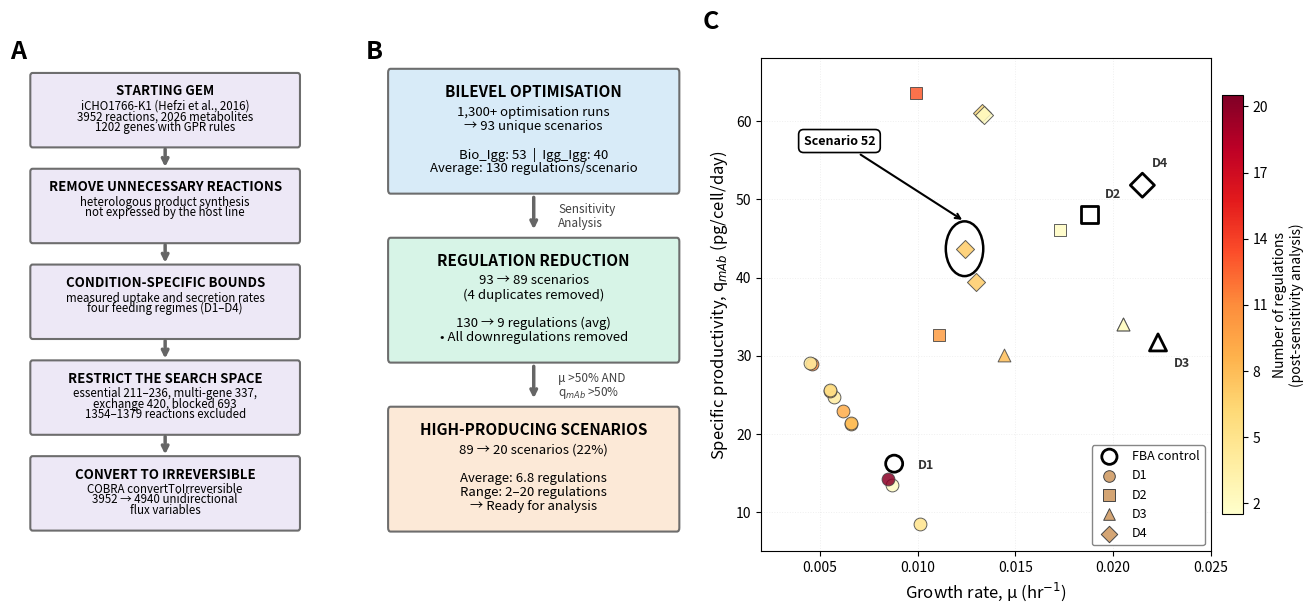
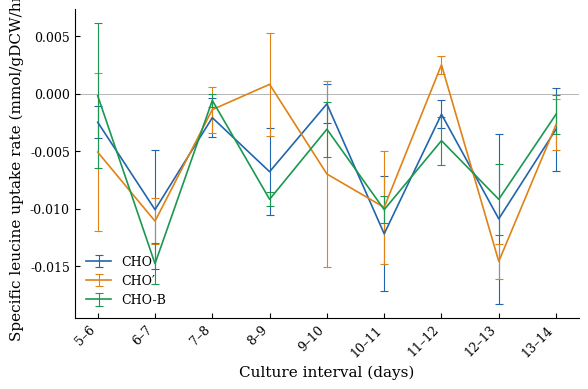
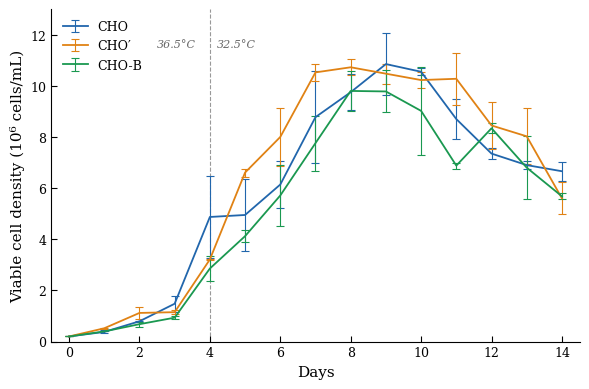
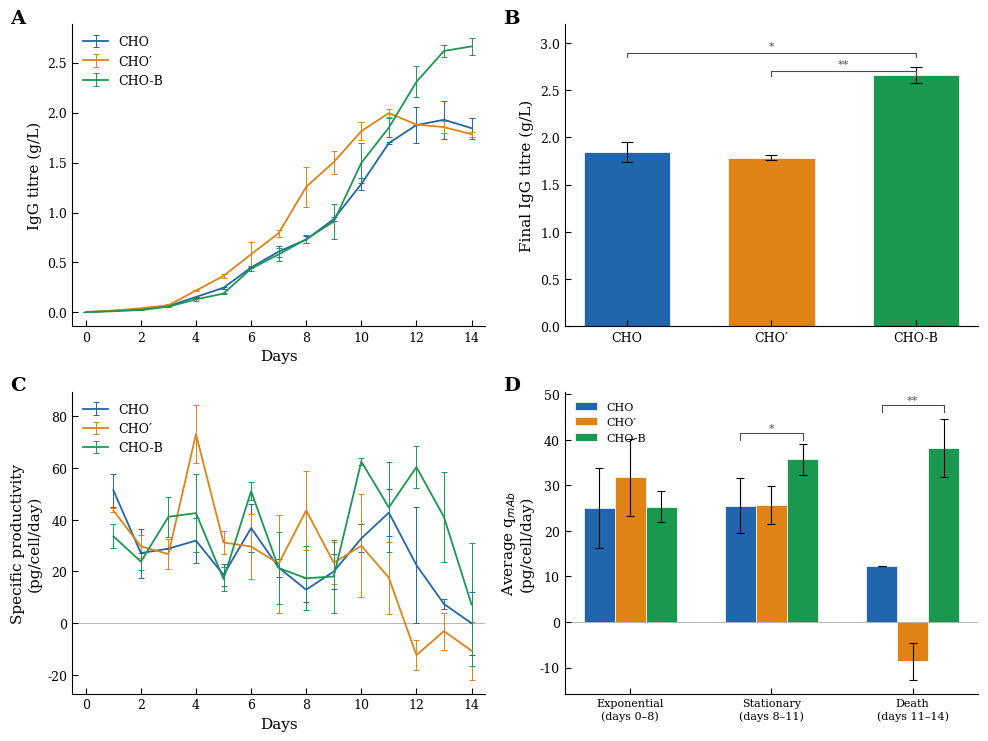

Recreate these plots in Python, in order. (Note: this script raises an exception after producing the figures.)
from pathlib import Path
import matplotlib.pyplot as plt

OUT = Path.cwd()          # write beside this notebook

def save(fig, name):
    fig.savefig(OUT / f'{name}.pdf', bbox_inches='tight')
    fig.savefig(OUT / f'{name}.png', dpi=600, bbox_inches='tight')
    print('wrote', name)


import matplotlib.pyplot as plt
import matplotlib.cm as cm
import matplotlib.colors as mcolors
import numpy as np
from matplotlib.patches import FancyBboxPatch

# === DATA ===
scenarios = [
    # D1 scenarios
    (1, 'D1', 'Bio_Igg', 0.0066, 21.2311, 8),
    (3, 'D1', 'Bio_Igg', 0.0057, 24.7229, 4),
    (9, 'D1', 'Igg_Igg', 0.0046, 28.9245, 11),
    (12, 'D1', 'Igg_Igg', 0.0101, 8.4772, 5),
    (27, 'D1', 'Igg_Igg', 0.0055, 25.4711, 9),
    (47, 'D1', 'Igg_Igg', 0.0087, 13.4181, 2),
    (80, 'D1', 'Bio_Igg', 0.0045, 29.0373, 4),
    (81, 'D1', 'Bio_Igg', 0.0062, 22.9280, 9),
    (84, 'D1', 'Bio_Igg', 0.0066, 21.4020, 8),
    (86, 'D1', 'Bio_Igg', 0.0055, 25.6321, 5),
    (88, 'D1', 'Bio_Igg', 0.0085, 14.3019, 20),
    # D2 scenarios
    (30, 'D2', 'Igg_Igg', 0.0099, 63.6437, 13),
    (31, 'D2', 'Igg_Igg', 0.0173, 46.0704, 2),
    (74, 'D2', 'Igg_Igg', 0.0111, 32.7011, 10),
    # D3 scenarios
    (32, 'D3', 'Bio_Igg', 0.0205, 34.0823, 2),
    (33, 'D3', 'Bio_Igg', 0.0205, 34.0823, 2),
    (47, 'D3', 'Igg_Igg', 0.0144, 30.115, 8),
    # D4 scenarios
    (14, 'D4', 'Bio_Igg', 0.0133, 61.0383, 6),
    (49, 'D4', 'Bio_Igg', 0.0130, 39.3633, 7),
    (52, 'D4', 'Bio_Igg', 0.0124, 43.6783, 7),
    (58, 'D4', 'Bio_Igg', 0.0134, 60.7551, 2),
]

controls = {
    'D1': (0.0088, 16.2),
    'D2': (0.0188, 48.0),
    'D3': (0.0223, 31.7),
    'D4': (0.0215, 51.8),
}

ds_markers = {'D1': 'o', 'D2': 's', 'D3': '^', 'D4': 'D'}

# Colour map
all_regs = [s[5] for s in scenarios]
cmap = cm.YlOrRd
norm = mcolors.Normalize(vmin=min(all_regs) - 0.5, vmax=max(all_regs) + 0.5)

# === FIGURE ===
fig = plt.figure(figsize=(16.5, 6.4))
gs = fig.add_gridspec(1, 3, width_ratios=[0.25, 0.27, 0.48], wspace=0.20)

# --- PANEL A: PREPROCESSING ---
ax_prep = fig.add_subplot(gs[0])
ax_prep.set_xlim(0, 10)
ax_prep.set_ylim(-0.5, 13.8)
ax_prep.axis('off')

# --- PANEL B: SCENARIO REDUCTION ---
ax_flow = fig.add_subplot(gs[1])
ax_flow.set_xlim(0, 10)
ax_flow.set_ylim(-0.5, 10)
ax_flow.axis('off')

def add_box(ax, x, y, width, height, title, lines, color,
            fs_title=11, fs_line=9.5, step=0.3):
    box = FancyBboxPatch((x, y), width, height,
                          boxstyle="round,pad=0.08",
                          facecolor=color,
                          edgecolor='#666666',
                          linewidth=1.5,
                          alpha=0.95)
    ax.add_patch(box)
    ax.text(x + width/2, y + height - 0.25, title,
            ha='center', va='top', fontsize=fs_title, fontweight='bold')
    y_text = y + height - 0.7
    for line in lines:
        ax.text(x + width/2, y_text, line,
                ha='center', va='top', fontsize=fs_line)
        y_text -= step

def add_arrow(ax, x1, y1, x2, y2, label=''):
    ax.annotate('', xy=(x2, y2), xytext=(x1, y1),
                arrowprops=dict(arrowstyle='->', lw=2.5, color='#666666'))
    if label:
        label_lines = label.split('\n')
        y_offset = (y1 + y2)/2
        for i, line in enumerate(label_lines):
            ax.text(5.8, y_offset - i*0.28, line,
                    fontsize=8.5, ha='left', style='italic', color='#424242')

prep_steps = [
    ('STARTING GEM',
     ['iCHO1766-K1 (Hefzi et al., 2016)',
      '3952 reactions, 2026 metabolites',
      '1202 genes with GPR rules']),
    ('REMOVE UNNECESSARY REACTIONS',
     ['heterologous product synthesis',
      'not expressed by the host line']),
    ('CONDITION-SPECIFIC BOUNDS',
     ['measured uptake and secretion rates',
      'four feeding regimes (D1–D4)']),
    ('RESTRICT THE SEARCH SPACE',
     ['essential 211–236, multi-gene 337,',
      'exchange 420, blocked 693',
      '1354–1379 reactions excluded']),
    ('CONVERT TO IRREVERSIBLE',
     ['COBRA convertToIrreversible',
      '3952 → 4940 unidirectional',
      'flux variables']),
]

_pb_h = 2.0
_pb_gap = 0.78
_pb_top = 13.3
for _i, (_t, _ls) in enumerate(prep_steps):
    _y = _pb_top - _i * (_pb_h + _pb_gap) - _pb_h
    add_box(ax_prep, 0.3, _y, 9.4, _pb_h, _t, _ls, '#EDE7F6',
            fs_title=9.5, fs_line=8.3)
    if _i < len(prep_steps) - 1:
        add_arrow(ax_prep, 5, _y - 0.05, 5, _y - _pb_gap + 0.05)

ax_prep.text(-0.5, 13.8, 'A', fontsize=18, fontweight='bold')

add_box(ax_flow, 0.3, 7.2, 9.4, 2.5,
        'BILEVEL OPTIMISATION',
        ['1,300+ optimisation runs',
         '\u2192 93 unique scenarios',
         '',
         'Bio_Igg: 53  |  Igg_Igg: 40',
         'Average: 130 regulations/scenario'],
        '#D6EAF8')

add_arrow(ax_flow, 5, 7.1, 5, 6.3, 'Sensitivity\nAnalysis')

add_box(ax_flow, 0.3, 3.6, 9.4, 2.5,
        'REGULATION REDUCTION',
        ['93 \u2192 89 scenarios',
         '(4 duplicates removed)',
         '',
         '130 \u2192 9 regulations (avg)',
         '\u2022 All downregulations removed'],
        '#D5F4E6')

add_arrow(ax_flow, 5, 3.5, 5, 2.7, '\u03bc >50% AND\nq$_{mAb}$ >50%')

add_box(ax_flow, 0.3, 0.0, 9.4, 2.5,
        'HIGH-PRODUCING SCENARIOS',
        ['89 \u2192 20 scenarios (22%)',
         '',
         'Average: 6.8 regulations',
         'Range: 2\u201320 regulations',
         '\u2192 Ready for analysis'],
        '#FCE8D5')

ax_flow.text(-0.5, 10, 'B', fontsize=18, fontweight='bold')

# --- PANEL C: SCENARIO LANDSCAPE ---
ax = fig.add_subplot(gs[2])

# Plot control points (hollow)
for ds, (mu, qmab) in controls.items():
    ax.scatter(mu, qmab, marker=ds_markers[ds], s=150,
              facecolors='none', edgecolors='black', linewidths=2.0, zorder=4)

# Label controls
ctrl_offsets = {
    'D1': (0.0012, -1.0),
    'D2': (0.0008, 1.8),
    'D3': (0.0008, -3.5),
    'D4': (0.0005, 2.0),
}
for ds, (mu, qmab) in controls.items():
    dx, dy = ctrl_offsets[ds]
    ax.text(mu + dx, qmab + dy, ds, fontsize=9, fontstyle='italic',
            fontweight='bold', color='#333333', ha='left', va='bottom')

# Plot all scenarios including 52 with normal markers
s52 = [s for s in scenarios if s[0] == 52][0]
for scen, ds, algo, mu, qmab, nregs in scenarios:
    colour = cmap(norm(nregs))
    ax.scatter(mu, qmab, marker=ds_markers[ds], s=85,
              c=[colour], edgecolors='#444444', linewidths=0.7,
              zorder=3, alpha=0.85)

# Circle highlight around Scenario 52
from matplotlib.patches import Ellipse
# Use ellipse to account for different axis scales
x_range = 0.025 - 0.002
y_range = 68 - 5
aspect = (x_range / y_range)  # ratio of axis ranges
circle_r_y = 3.5  # radius in y-data units
circle_r_x = circle_r_y * aspect * (6/8)  # adjust for figure aspect ratio
ellipse = Ellipse((s52[3], s52[4]), width=2*circle_r_x, height=2*circle_r_y,
                  fill=False, edgecolor='black', linewidth=1.8, linestyle='-', zorder=5)
ax.add_patch(ellipse)
ax.annotate('Scenario 52',
           xy=(s52[3], s52[4] + circle_r_y),
           xytext=(0.006, 57),
           bbox=dict(boxstyle='round,pad=0.4', facecolor='white',
                    edgecolor='black', linewidth=1.2),
           arrowprops=dict(arrowstyle='->', lw=1.5, color='black'),
           fontsize=9, fontweight='bold', ha='center', zorder=6)

# Legend
ax.scatter([], [], marker='o', s=120, facecolors='none', edgecolors='black',
          linewidths=2, label='FBA control')
for ds, marker in ds_markers.items():
    ax.scatter([], [], marker=marker, s=70, c='#D4A574', edgecolors='#444444',
              linewidths=0.7, label=ds)

ax.legend(loc='lower right', frameon=True, fancybox=True,
         fontsize=9, framealpha=0.95, edgecolor='gray')

# Colourbar
sm = cm.ScalarMappable(cmap=cmap, norm=norm)
sm.set_array([])
cbar = plt.colorbar(sm, ax=ax, pad=0.02, shrink=0.85)
cbar.set_label('Number of regulations\n(post-sensitivity analysis)', fontsize=10)
cbar.set_ticks([2, 5, 8, 11, 14, 17, 20])

ax.set_xlabel('Growth rate, \u03bc (hr$^{-1}$)', fontsize=12)
ax.set_ylabel('Specific productivity, q$_{mAb}$ (pg/cell/day)', fontsize=12)

ax.grid(True, alpha=0.2, linestyle=':', linewidth=0.7)
ax.set_xlim(0.002, 0.025)
ax.set_ylim(5, 68)

ax.text(-0.13, 1.06, 'C', transform=ax.transAxes,
       fontsize=18, fontweight='bold')

plt.tight_layout()
save(plt.gcf(), 'Fig1_Model preparation, scenario selection and the resulting design space')
print("Done")


import numpy as np
import matplotlib.pyplot as plt
import matplotlib as mpl

# ── Publication style ────────────────────────────────────────────────
mpl.rcParams.update({
    'font.family': 'serif',
    'font.serif': ['Times New Roman', 'DejaVu Serif'],
    'font.size': 10,
    'axes.labelsize': 11,
    'xtick.labelsize': 9,
    'ytick.labelsize': 9,
    'legend.fontsize': 9,
    'figure.dpi': 300,
    'savefig.dpi': 300,
    'axes.linewidth': 0.8,
    'xtick.major.width': 0.8,
    'ytick.major.width': 0.8,
    'xtick.direction': 'in',
    'ytick.direction': 'in',
    'axes.spines.top': False,
    'axes.spines.right': False,
    'legend.frameon': False,
})

# ── Data ─────────────────────────────────────────────────────────────
intervals = ["5–6", "6–7", "7–8", "8–9", "9–10", "10–11",
             "11–12", "12–13", "13–14"]

# CHO' (process control) — df1
flux_CHOp = np.array([-0.0051, -0.0111, -0.0014, 0.0008, -0.0070,
                      -0.0099, 0.0025, -0.0146, -0.0027])
err_CHOp  = np.array([0.0069, 0.0020, 0.0020, 0.0045, 0.0081,
                      0.0049, 0.0008, 0.0015, 0.0022])

# CHO-B (engineered) — df2
flux_CHOB = np.array([-0.0002, -0.0148, -0.0006, -0.0092, -0.0031,
                      -0.0101, -0.0041, -0.0092, -0.0018])
err_CHOB  = np.array([0.0063, 0.0018, 0.0006, 0.0006, 0.0024,
                      0.0012, 0.0021, 0.0031, 0.0017])

# CHO (parental) — df3
flux_CHO = np.array([-0.0025, -0.0101, -0.0021, -0.0068, -0.0009,
                     -0.0122, -0.0018, -0.0109, -0.0031])
err_CHO  = np.array([0.0014, 0.0052, 0.0017, 0.0038, 0.0017,
                     0.0050, 0.0012, 0.0074, 0.0036])

x = np.arange(len(intervals))

# ── Colours ──────────────────────────────────────────────────────────
c_CHO  = '#2166AC'   # blue
c_CHOp = '#E08214'   # orange
c_CHOB = '#1A9850'   # green

# ── Plot ─────────────────────────────────────────────────────────────
fig, ax = plt.subplots(figsize=(6, 4))

# Lines with error bars (no markers on mean line, caps on error bars)
ax.errorbar(x, flux_CHO, yerr=err_CHO, color=c_CHO, linewidth=1.2,
            capsize=3, capthick=0.8, elinewidth=0.8, label='CHO')

ax.errorbar(x, flux_CHOp, yerr=err_CHOp, color=c_CHOp, linewidth=1.2,
            capsize=3, capthick=0.8, elinewidth=0.8, label="CHO\u2032")

ax.errorbar(x, flux_CHOB, yerr=err_CHOB, color=c_CHOB, linewidth=1.2,
            capsize=3, capthick=0.8, elinewidth=0.8, label='CHO-B')

# Zero line
ax.axhline(0, color='0.6', linewidth=0.5, linestyle='-', zorder=1)

# Axes
ax.set_xticks(x)
ax.set_xticklabels(intervals, rotation=45, ha='right')
ax.set_xlabel('Culture interval (days)')
ax.set_ylabel('Specific leucine uptake rate (mmol/gDCW/hr)')

ax.legend(loc='lower left')
plt.tight_layout()

# superseded working figure, no longer written
plt.show()


"""
Publication-quality figures for CHO BCAT1 knockdown paper.
Generates:
  - Figure 5: Growth profiles (VCD over 14 days)
  - Figure 6: Antibody production (titre + specific productivity)

All figures use consistent styling and colour scheme:
  CHO  = blue (#2166AC)
  CHO' = orange (#E08214)
  CHO-B = green (#1A9850)
"""

import numpy as np
import matplotlib.pyplot as plt
import matplotlib as mpl
from matplotlib.patches import FancyBboxPatch

# ══════════════════════════════════════════════════════════════════════
# GLOBAL STYLE
# ══════════════════════════════════════════════════════════════════════
mpl.rcParams.update({
    'font.family': 'serif',
    'font.serif': ['Times New Roman', 'DejaVu Serif'],
    'font.size': 10,
    'axes.labelsize': 11,
    'axes.titlesize': 11,
    'xtick.labelsize': 9,
    'ytick.labelsize': 9,
    'legend.fontsize': 9,
    'figure.dpi': 300,
    'savefig.dpi': 300,
    'axes.linewidth': 0.8,
    'xtick.major.width': 0.8,
    'ytick.major.width': 0.8,
    'xtick.major.size': 4,
    'ytick.major.size': 4,
    'xtick.direction': 'in',
    'ytick.direction': 'in',
    'axes.spines.top': False,
    'axes.spines.right': False,
    'legend.frameon': False,
})

c_CHO  = '#2166AC'
c_CHOp = '#E08214'
c_CHOB = '#1A9850'

# ══════════════════════════════════════════════════════════════════════
# DATA (from Excel file s.xlsx)
# ══════════════════════════════════════════════════════════════════════
days = np.arange(0, 15)

# --- VCD (1E6 cells/mL) ---
vcd_CHOp = np.array([0.2, 0.52, 1.12, 1.15, 3.21, 6.608, 8.0,
                     10.525, 10.725, 10.475, 10.225, 10.275, 8.45,
                     8.025, 5.6])
vcd_CHOp_err = np.array([0, 0.0226, 0.2263, 0.0707, 0.0141, 0.1584,
                         1.1314, 0.3182, 0.3182, 0.3889, 0.3182,
                         1.0253, 0.9192, 1.0960, 0.6223])

vcd_CHO = np.array([0.2, 0.378, 0.793, 1.48, 4.872, 4.95, 6.14,
                    8.775, 9.75, 10.85, 10.55, 8.7, 7.35, 6.9, 6.66])
vcd_CHO_err = np.array([0, 0.0594, 0.0240, 0.3111, 1.5952, 1.4001,
                        0.9334, 1.8031, 0.7071, 1.2021, 0.1414,
                        0.7778, 0.2121, 0.1414, 0.3677])

vcd_CHOB = np.array([0.2, 0.396, 0.68, 0.935, 2.856, 4.122, 5.712,
                     7.76, 9.8, 9.78, 9.02, 6.88, 8.34, 6.8, 5.68])
vcd_CHOB_err = np.array([0, 0, 0.0905, 0.0495, 0.4752, 0.2461,
                         1.1993, 1.0748, 0.7920, 0.8202, 1.7253,
                         0.1131, 0.1980, 1.2445, 0.1131])

# --- Titre (g/L) ---
titre_CHOp = np.array([0.00447, 0.01906, 0.04229, 0.07261, 0.21925,
                       0.36605, 0.58195, 0.79365, 1.257, 1.5045,
                       1.8145, 1.9945, 1.8795, 1.8545, 1.783])
titre_CHOp_err = np.array([4.95e-5, 5.73e-4, 5.04e-3, 0.01563, 3.18e-3,
                           0.02270, 0.12735, 0.03599, 0.19940, 0.11526,
                           0.08980, 0.04172, 7.07e-4, 0.05728, 0.02687])

titre_CHO = np.array([0.00302, 0.01739, 0.03257, 0.0643, 0.1552,
                      0.24705, 0.45015, 0.60885, 0.72875, 0.93445,
                      1.285, 1.695, 1.875, 1.928, 1.844])
titre_CHO_err = np.array([7.33e-4, 2.26e-4, 3.75e-3, 5.94e-4, 2.12e-3,
                          0.01082, 4.17e-3, 0.05819, 0.03288, 0.01761,
                          0.05798, 8.49e-3, 0.17678, 0.18809, 0.10465])

titre_CHOB = np.array([0.00249, 0.01215, 0.02465, 0.05757, 0.13075,
                       0.1896, 0.4383, 0.58095, 0.7329, 0.90975,
                       1.4966, 1.85, 2.30745, 2.617, 2.662])
titre_CHOB_err = np.array([1.47e-3, 1.20e-4, 9.40e-4, 6.32e-3, 0.01379,
                           8.77e-3, 0.02630, 0.06314, 0.04045, 0.17854,
                           0.19714, 0.09334, 0.15635, 0.05798, 0.08485])

# --- Specific productivity (pg/cell/day) ---
qmab_CHOp = np.array([np.nan, 43.57, 29.71, 26.72, 73.07, 31.19,
                      29.65, 23.00, 43.61, 23.35, 29.95, 17.56,
                      -12.32, -3.04, -10.61])
qmab_CHOp_err = np.array([np.nan, 0.76, 4.38, 5.87, 11.06, 4.51,
                          12.59, 18.99, 15.37, 8.02, 19.91, 14.01,
                          5.86, 7.10, 11.25])

qmab_CHO = np.array([np.nan, 51.40, 27.10, 28.82, 31.93, 18.70,
                     36.77, 21.51, 12.96, 19.99, 32.76, 42.73,
                     22.48, 7.44, 0])
qmab_CHO_err = np.array([np.nan, 6.31, 9.47, 0.20, 8.77, 4.13,
                         9.35, 3.50, 4.57, 6.77, 5.39, 9.09,
                         22.45, 1.77, 12.10])

qmab_CHOB = np.array([np.nan, 33.63, 23.80, 41.12, 42.54, 17.06,
                      51.03, 21.34, 17.38, 18.06, 62.46, 44.72,
                      60.30, 41.03, 7.23])
qmab_CHOB_err = np.array([np.nan, 4.71, 3.30, 7.63, 15.04, 4.69,
                          3.54, 14.04, 12.31, 14.15, 1.29, 17.38,
                          8.05, 17.29, 23.86])

# --- Phase-specific qmAb (calculated averages) ---
# Exponential: days 0-8, Stationary: days 8-11, Death: days 11-14
# Values from paper text
phase_labels = ['Exponential\n(days 0–8)', 'Stationary\n(days 8–11)', 'Death\n(days 11–14)']
phase_qmab_CHO  = np.array([25.0, 25.5, 12.3])
phase_qmab_CHOp = np.array([31.7, 25.7, np.nan])  # CHO' death phase not reported — calculate
phase_qmab_CHOB = np.array([25.3, 35.7, 38.2])

phase_err_CHO  = np.array([8.8, 6.0, 0.0])
phase_err_CHOp = np.array([8.5, 4.1, np.nan])
phase_err_CHOB = np.array([3.4, 3.4, 6.3])

# Calculate CHO' death phase from raw data: days 12-14 qmab
# qmab_CHOp days 12,13,14 = -12.32, -3.04, -10.61 → mean ≈ -8.66
phase_qmab_CHOp[2] = np.mean([-12.32, -3.04, -10.61])  # ≈ -8.66
phase_err_CHOp[2] = np.std([-12.32, -3.04, -10.61])


# ══════════════════════════════════════════════════════════════════════
# FIGURE 5: GROWTH PROFILES
# ══════════════════════════════════════════════════════════════════════
fig5, ax5 = plt.subplots(figsize=(6, 4))

ax5.errorbar(days, vcd_CHO, yerr=vcd_CHO_err, color=c_CHO,
             linewidth=1.3, capsize=3, capthick=0.8, elinewidth=0.8,
             label='CHO')
ax5.errorbar(days, vcd_CHOp, yerr=vcd_CHOp_err, color=c_CHOp,
             linewidth=1.3, capsize=3, capthick=0.8, elinewidth=0.8,
             label="CHO\u2032")
ax5.errorbar(days, vcd_CHOB, yerr=vcd_CHOB_err, color=c_CHOB,
             linewidth=1.3, capsize=3, capthick=0.8, elinewidth=0.8,
             label='CHO-B')

# Temperature shift line
ax5.axvline(x=4, color='0.6', linewidth=0.8, linestyle='--', zorder=1)
ax5.annotate('32.5°C', xy=(4.2, 11.5), fontsize=8, color='0.4',
             fontstyle='italic')
ax5.annotate('36.5°C', xy=(2.5, 11.5), fontsize=8, color='0.4',
             fontstyle='italic')

ax5.set_xlabel('Days')
ax5.set_ylabel('Viable cell density (10⁶ cells/mL)')
ax5.set_xticks(np.arange(0, 15, 2))
ax5.set_xlim(-0.5, 14.5)
ax5.set_ylim(0, 13)
ax5.legend(loc='upper left')

plt.tight_layout()
# superseded working figure, no longer written
plt.show()
plt.close(fig5)
print("Figure 5 saved.")


# ══════════════════════════════════════════════════════════════════════
# FIGURE 6: ANTIBODY PRODUCTION (4-panel)
# ══════════════════════════════════════════════════════════════════════
fig6 = plt.figure(figsize=(10, 7.5))

# Layout: 2x2 grid
ax_titre = fig6.add_subplot(2, 2, 1)     # Top left: titre over time
ax_final = fig6.add_subplot(2, 2, 2)     # Top right: final titre bar
ax_qmab  = fig6.add_subplot(2, 2, 3)     # Bottom left: daily qmab
ax_phase = fig6.add_subplot(2, 2, 4)     # Bottom right: phase-specific qmab

# --- A: Titre over time ---
ax_titre.errorbar(days, titre_CHO, yerr=titre_CHO_err, color=c_CHO,
                  linewidth=1.3, capsize=2.5, capthick=0.7, elinewidth=0.7,
                  label='CHO')
ax_titre.errorbar(days, titre_CHOp, yerr=titre_CHOp_err, color=c_CHOp,
                  linewidth=1.3, capsize=2.5, capthick=0.7, elinewidth=0.7,
                  label="CHO\u2032")
ax_titre.errorbar(days, titre_CHOB, yerr=titre_CHOB_err, color=c_CHOB,
                  linewidth=1.3, capsize=2.5, capthick=0.7, elinewidth=0.7,
                  label='CHO-B')

ax_titre.set_xlabel('Days')
ax_titre.set_ylabel('IgG titre (g/L)')
ax_titre.set_xticks(np.arange(0, 15, 2))
ax_titre.set_xlim(-0.5, 14.5)
ax_titre.legend(loc='upper left')
ax_titre.text(-0.15, 1.05, 'A', transform=ax_titre.transAxes,
              fontsize=14, fontweight='bold', va='top')

# --- B: Final titre bar chart ---
final_titres = [titre_CHO[-1], titre_CHOp[-1], titre_CHOB[-1]]
final_errs   = [titre_CHO_err[-1], titre_CHOp_err[-1], titre_CHOB_err[-1]]
bar_colors   = [c_CHO, c_CHOp, c_CHOB]
bar_labels   = ['CHO', "CHO\u2032", 'CHO-B']
x_bar = np.arange(3)

bars = ax_final.bar(x_bar, final_titres, yerr=final_errs, width=0.6,
                    color=bar_colors, edgecolor='white', linewidth=0.5,
                    capsize=4, error_kw={'elinewidth': 0.8, 'capthick': 0.8})
ax_final.set_xticks(x_bar)
ax_final.set_xticklabels(bar_labels)
ax_final.set_ylabel('Final IgG titre (g/L)')
ax_final.set_ylim(0, 3.2)

# Significance brackets
def add_bracket(ax, x1, x2, y, h, text):
    ax.plot([x1, x1, x2, x2], [y, y+h, y+h, y], lw=0.8, color='0.3')
    ax.text((x1+x2)/2, y+h+0.02, text, ha='center', va='bottom',
            fontsize=8, color='0.3')

add_bracket(ax_final, 0, 2, 2.85, 0.05, '*')
add_bracket(ax_final, 1, 2, 2.65, 0.05, '**')

ax_final.text(-0.15, 1.05, 'B', transform=ax_final.transAxes,
              fontsize=14, fontweight='bold', va='top')

# --- C: Daily specific productivity ---
days_q = days[1:]  # skip day 0 (no qmab)
ax_qmab.errorbar(days_q, qmab_CHO[1:], yerr=qmab_CHO_err[1:], color=c_CHO,
                 linewidth=1.3, capsize=2.5, capthick=0.7, elinewidth=0.7,
                 label='CHO')
ax_qmab.errorbar(days_q, qmab_CHOp[1:], yerr=qmab_CHOp_err[1:], color=c_CHOp,
                 linewidth=1.3, capsize=2.5, capthick=0.7, elinewidth=0.7,
                 label="CHO\u2032")
ax_qmab.errorbar(days_q, qmab_CHOB[1:], yerr=qmab_CHOB_err[1:], color=c_CHOB,
                 linewidth=1.3, capsize=2.5, capthick=0.7, elinewidth=0.7,
                 label='CHO-B')

ax_qmab.axhline(0, color='0.6', linewidth=0.5, linestyle='-', zorder=1)
ax_qmab.set_xlabel('Days')
ax_qmab.set_ylabel('Specific productivity\n(pg/cell/day)')
ax_qmab.set_xticks(np.arange(0, 15, 2))
ax_qmab.set_xlim(-0.5, 14.5)
ax_qmab.legend(loc='upper left')
ax_qmab.text(-0.15, 1.05, 'C', transform=ax_qmab.transAxes,
             fontsize=14, fontweight='bold', va='top')

# --- D: Phase-specific qmAb bar chart ---
x_phase = np.arange(3)
bar_w = 0.22
offset = [-bar_w, 0, bar_w]

for i, (vals, errs, col, lbl) in enumerate([
    (phase_qmab_CHO, phase_err_CHO, c_CHO, 'CHO'),
    (phase_qmab_CHOp, phase_err_CHOp, c_CHOp, "CHO\u2032"),
    (phase_qmab_CHOB, phase_err_CHOB, c_CHOB, 'CHO-B'),
]):
    ax_phase.bar(x_phase + offset[i], vals, bar_w, yerr=errs,
                 color=col, edgecolor='white', linewidth=0.5,
                 capsize=3, error_kw={'elinewidth': 0.8, 'capthick': 0.8},
                 label=lbl)

ax_phase.set_xticks(x_phase)
ax_phase.set_xticklabels(phase_labels, fontsize=8)
ax_phase.set_ylabel('Average q$_{mAb}$\n(pg/cell/day)')
ax_phase.axhline(0, color='0.6', linewidth=0.5, linestyle='-', zorder=1)
ax_phase.legend(loc='upper left', fontsize=8)

# Significance markers on phase bars
# Stationary: CHO-B vs CHO p<0.05
add_bracket(ax_phase, 1 - bar_w, 1 + bar_w, 40, 1.5, '*')
# Death: CHO-B vs CHO p<0.01
add_bracket(ax_phase, 2 - bar_w, 2 + bar_w, 46, 1.5, '**')

ax_phase.text(-0.15, 1.05, 'D', transform=ax_phase.transAxes,
              fontsize=14, fontweight='bold', va='top')

plt.tight_layout()
# superseded working figure, no longer written

"""Figure 4 (rebuilt): integrated process performance, six panels, 3x2.

Consolidates panels currently spread across Figures 4-6 so a reader can tell
whether the titre gain came from more cells, a longer culture, or higher
per-cell productivity.

A VCD          B viability        (row 1)
C IVCD         D IgG titre        (row 2)
E qmAb by phase  F leucine flux   (row 3)

A/C and B/D share a daily x-axis and are aligned vertically. The day-4
temperature shift is marked on every time-course panel.

Time courses come from Experiments/BCAT1_KO Fed-Batch.xlsx (FinalResults);
phase-averaged qmAb and the leucine flux trace come from Figures.ipynb.
"""

from pathlib import Path

import matplotlib as mpl
import matplotlib.pyplot as plt
import numpy as np
import openpyxl

HERE = Path.cwd()
XLSX = HERE.parent / "data" / "BCAT1_KO Fed-Batch.xlsx"

C_CHO, C_CHOP, C_CHOB = "#2166AC", "#E08214", "#1A9850"
LINES = [("CHO", 15, C_CHO), ("CHO\u2032", 2, C_CHOP), ("CHO-B", 28, C_CHOB)]
SHIFT_DAY = 4

mpl.rcParams.update({
    "pdf.fonttype": 42, "ps.fonttype": 42,
    "font.family": "serif", "font.serif": ["Times New Roman", "DejaVu Serif"],
    "font.size": 9, "axes.labelsize": 9.5, "xtick.labelsize": 8,
    "ytick.labelsize": 8, "legend.fontsize": 8, "legend.frameon": False,
    "figure.dpi": 300, "savefig.dpi": 300,
    "axes.linewidth": .8, "xtick.major.width": .8, "ytick.major.width": .8,
    "xtick.direction": "in", "ytick.direction": "in",
    "axes.spines.top": False, "axes.spines.right": False,
})

# --- time courses from the workbook -----------------------------------------
# column offsets from each cell line's block start, per the FinalResults header
DAY, VCD, VCD_SD, VIAB, IVCD, IVCD_SD, TITRE, TITRE_SD = 0, 2, 3, 4, 5, 6, 8, 9

ws = openpyxl.load_workbook(XLSX, data_only=True, read_only=True)["FinalResults"]
ROWS = [r for r in ws.iter_rows(min_row=4, max_row=18, values_only=True)]


def series(base, offset):
    out = []
    for row in ROWS:
        try:
            out.append(float(row[base + offset]))
        except (TypeError, ValueError):
            out.append(np.nan)
    return np.array(out)


# viability is only averaged in FinalResults; the two replicates live in
# `Results`, in three blocks stacked at rows 2 / 24 / 46 (rep 1 col 6, rep 2 col 17)
VIAB_BLOCK = {"CHO′": 5, "CHO": 27, "CHO-B": 49}
RES = openpyxl.load_workbook(XLSX, data_only=True, read_only=True)["Results"]
RES_ROWS = [r for r in RES.iter_rows(min_row=1, max_row=63, max_col=26,
                                     values_only=True)]


def viability_replicates(first_row):
    """Per-replicate viability recomputed from the primary counts, VCD/(VCD+DCD).

    The stored viability column is used only as a cross-check: it agrees
    everywhere except CHO' day 4 replicate 2, which records 0% alongside
    3.2e6 viable cells and is a transcription error.
    """
    reps = []
    for row in RES_ROWS[first_row - 1:first_row - 1 + 15]:
        pair = []
        for vcd_c, dcd_c in ((4, 5), (15, 16)):
            try:
                vcd, dcd = float(row[vcd_c]), float(row[dcd_c])
                pair.append(vcd / (vcd + dcd) if vcd + dcd > 0 else np.nan)
            except (TypeError, ValueError):
                pair.append(np.nan)
        reps.append(pair)
    arr = 100 * np.asarray(reps)
    return arr.mean(axis=1), arr.std(axis=1, ddof=1)


days = series(15, DAY)
data = {name: {k: series(base, off) for k, off in
               (("vcd", VCD), ("vcd_sd", VCD_SD), ("viab", VIAB),
                ("ivcd", IVCD), ("ivcd_sd", IVCD_SD),
                ("titre", TITRE), ("titre_sd", TITRE_SD))}
        for name, base, _ in LINES}

for name, _, _ in LINES:
    mean, sd = viability_replicates(VIAB_BLOCK[name])
    data[name]["viab_mean"], data[name]["viab_sd"] = mean, sd

# guard the block mapping against the values published in Figures.ipynb
assert np.allclose(data["CHO\u2032"]["vcd"][:4], [0.2, 0.52, 1.12, 1.15])
assert np.allclose(data["CHO"]["vcd"][:4], [0.2, 0.378, 0.793, 1.48])
assert np.allclose(data["CHO-B"]["titre"][-1], 2.662, atol=1e-3)
# UNRESOLVED: the two sheets carry different viability series. `Results` is
# internally consistent (its stored column equals VCD/(VCD+DCD) everywhere bar
# the one bad cell), but its replicate means do not reproduce the `FinalResults`
# viability. Panel B is drawn from `Results`; flip VIABILITY_SOURCE to compare.
VIABILITY_SOURCE = "Results"        # or "FinalResults" (no error bars available there)
print("viability: max |Results mean - FinalResults| per line, percentage points")
for name, _, _ in LINES:
    gap = np.nanmax(np.abs(data[name]["viab_mean"] - 100 * data[name]["viab"]))
    print(f"   {name:6s} {gap:6.1f}")

# --- phase-averaged qmAb and leucine flux, from Figures.ipynb ---------------
PHASES = ["Exponential\n(days 0\u20138)", "Stationary\n(days 8\u201311)",
          "Death\n(days 11\u201314)"]
PHASE_Q = {"CHO": ([26.0, 34.4, 21.9], [4.0, 2.6, 5.7]),
           "CHO\u2032": ([35.3, 29.3, 6.0], [4.1, 5.6, 1.4]),
           "CHO-B": ([30.3, 46.2, 56.6], [1.3, 1.0, 11.8])}

INTERVALS = ["5\u20136", "6\u20137", "7\u20138", "8\u20139", "9\u201310",
             "10\u201311", "11\u201312", "12\u201313", "13\u201314"]
FLUX = {
    "CHO": ([-.0025, -.0101, -.0021, -.0068, -.0009, -.0122, -.0018, -.0109, -.0031],
            [.0014, .0052, .0017, .0038, .0017, .0050, .0012, .0074, .0036]),
    "CHO\u2032": ([-.0051, -.0111, -.0014, .0008, -.0070, -.0099, .0025, -.0146, -.0027],
                  [.0069, .0020, .0020, .0045, .0081, .0049, .0008, .0015, .0022]),
    "CHO-B": ([-.0002, -.0148, -.0006, -.0092, -.0031, -.0101, -.0041, -.0092, -.0018],
              [.0063, .0018, .0006, .0006, .0024, .0012, .0021, .0031, .0017]),
}
CDW_NG, HOURS = 0.315, 24.0        # ng/cell; h/day -> pmol cell-1 day-1


def shift_marker(ax, label_y, first=False):
    ax.axvline(SHIFT_DAY, color="0.6", lw=.8, ls="--", zorder=1)
    if first:
        ax.annotate("36.5\u00b0C", xy=(SHIFT_DAY - 0.3, label_y), fontsize=7,
                    color="0.4", style="italic", ha="right")
        ax.annotate("32.5\u00b0C", xy=(SHIFT_DAY + 0.3, label_y), fontsize=7,
                    color="0.4", style="italic", ha="left")


def panel_letter(ax, letter):
    ax.text(-0.17, 1.06, letter, transform=ax.transAxes, fontsize=12,
            fontweight="bold", va="top")


def errline(ax, x, y, e, colour, label):
    ax.errorbar(x, y, yerr=e, color=colour, lw=1.3, capsize=2.5,
                capthick=.7, elinewidth=.7, label=label, zorder=3)


fig, axes = plt.subplots(3, 2, figsize=(7.1, 8.5))
fig.subplots_adjust(left=.095, right=.985, top=.965, bottom=.065,
                    hspace=.34, wspace=.28)
(axA, axB), (axC, axD), (axE, axF) = axes

# A -- VCD
for name, _, colour in LINES:
    errline(axA, days, data[name]["vcd"], data[name]["vcd_sd"], colour, name)
shift_marker(axA, 12.0, first=True)
axA.set_ylabel("VCD (10$^6$ cells mL$^{-1}$)")
axA.set_ylim(0, 13.2); axA.legend(loc="lower right")
panel_letter(axA, "A")

# B -- viability. Full 0-100 scale: on a 70-105 axis the replicate scatter
# reads as a sawtooth that the error bars show is not there.
for name, _, colour in LINES:
    if VIABILITY_SOURCE == "Results":
        errline(axB, days, data[name]["viab_mean"], data[name]["viab_sd"],
                colour, name)
    else:
        axB.plot(days, 100 * data[name]["viab"], color=colour, lw=1.3, label=name)
shift_marker(axB, 96)
axB.set_ylabel("Viability (%)")
axB.set_ylim(0, 104); axB.set_yticks(np.arange(0, 101, 20))
panel_letter(axB, "B")

# C -- IVCD, the load-bearing panel
for name, _, colour in LINES:
    errline(axC, days, data[name]["ivcd"], data[name]["ivcd_sd"], colour, name)
shift_marker(axC, 2320)
axC.set_ylabel("IVCD (10$^6$ cells mL$^{-1}$ h)")
axC.set_ylim(0, 2500)
for name, _, colour in LINES:                       # final values, spelled out
    axC.annotate(f"{data[name]['ivcd'][-1]:.0f}", xy=(14, data[name]["ivcd"][-1]),
                 xytext=(3, 0), textcoords="offset points", fontsize=7.5,
                 color=colour, va="center")
axC.set_xlabel("Culture time (days)")
panel_letter(axC, "C")

# D -- titre
for name, _, colour in LINES:
    errline(axD, days, data[name]["titre"], data[name]["titre_sd"], colour, name)
shift_marker(axD, 2.9)
axD.set_ylabel("IgG titre (g L$^{-1}$)")
axD.set_ylim(0, 3.1)
# Peak titre, not the day-14 endpoint: the text compares peaks, and
# labelling the endpoints invited the reader to compute a different figure.
for name, _, colour in LINES:
    k = int(np.nanargmax(data[name]["titre"]))
    axD.plot(days[k], data[name]["titre"][k], "o", color=colour, ms=4.5,
             mfc="white", mew=1.2, zorder=5)
    off = {"CHO": (17, 7), "CHO′": (-17, 9), "CHO-B": (2, 13)}[name]
    axD.annotate(f"{data[name]['titre'][k]:.2f}",
                 xy=(days[k], data[name]["titre"][k]),
                 xytext=off, textcoords="offset points", fontsize=7.5,
                 color=colour, ha="center", va="center")
axD.set_xlabel("Culture time (days)")
panel_letter(axD, "D")

for ax in (axA, axB, axC, axD):
    ax.set_xlim(-0.5, 15.4); ax.set_xticks(np.arange(0, 15, 2))
for ax in (axA, axB):
    ax.set_xlabel("Culture time (days)")

# E -- phase-averaged qmAb
x = np.arange(3); width = .24
for i, (name, _, colour) in enumerate(LINES):
    vals, errs = PHASE_Q[name]
    axE.bar(x + (i - 1) * width, vals, width, yerr=errs, color=colour,
            edgecolor="white", lw=.5, capsize=3,
            error_kw={"elinewidth": .8, "capthick": .8}, label=name)
axE.axhline(0, color="0.6", lw=.5, zorder=1)
axE.set_xticks(x); axE.set_xticklabels(PHASES, fontsize=7.5)
axE.set_ylabel("Average q$_{mAb}$ (pg cell$^{-1}$ day$^{-1}$)")
axE.set_ylim(-4, 74)
axE.legend(loc="upper left", ncol=3, columnspacing=1.1)
panel_letter(axE, "E")

# F -- specific leucine flux
xf = np.arange(len(INTERVALS))
for name, _, colour in LINES:
    flux, err = FLUX[name]
    axF.errorbar(xf, flux, yerr=err, color=colour, lw=1.2, capsize=3,
                 capthick=.8, elinewidth=.8, label=name)
axF.axhline(0, color="0.6", lw=.5, zorder=1)
# Forced minimum leucine uptake imposed by the D2 and D4 constraint files.
# Uptake is negative here, so points ABOVE the band did not reach the minimum.
FORCED_MIN = {"D2": -0.008593, "D4": -0.010148}
axF.axhspan(FORCED_MIN["D4"], FORCED_MIN["D2"], color="0.88", zorder=0, lw=0)
axF.annotate('FBA forced minimum uptake (D2–D4)', xy=(0.015, 0.035),
             xycoords="axes fraction", fontsize=5.8, color="0.35",
             va="bottom", ha="left")
axF.set_xticks(xf); axF.set_xticklabels(INTERVALS, rotation=45, ha="right")
axF.set_xlabel("Culture interval (days)")
axF.set_ylabel("Specific leucine uptake rate\n(mmol gDCW$^{-1}$ h$^{-1}$)")
panel_letter(axF, "F")

save(fig, 'Fig4_Fed-batch culture performance of parental, electroporation-control and BCAT1-knockdown cell lines')

# --- alternative panel F: cumulative leucine consumed per cell --------------
fig2, ax = plt.subplots(figsize=(3.5, 2.9))
fig2.subplots_adjust(left=.20, right=.97, top=.95, bottom=.20)
for name, _, colour in LINES:
    flux, err = FLUX[name]
    per_cell = -np.asarray(flux) * CDW_NG * HOURS      # pmol cell-1 day-1
    cum = np.cumsum(per_cell)
    cum_sd = np.sqrt(np.cumsum((np.asarray(err) * CDW_NG * HOURS) ** 2))
    ax.errorbar(xf, cum, yerr=cum_sd, color=colour, lw=1.3, capsize=2.5,
                capthick=.7, elinewidth=.7, label=name)
ax.axhline(0, color="0.6", lw=.5, zorder=1)
ax.set_xticks(xf); ax.set_xticklabels(INTERVALS, rotation=45, ha="right")
ax.set_xlabel("Culture interval (days)")
ax.set_ylabel("Cumulative leucine consumed\n(pmol cell$^{-1}$)")
ax.legend(loc="upper left")
save(fig2, 'FigS3_Cumulative leucine consumed per cell over the fed-batch')

print("final IVCD :", {n: round(data[n]["ivcd"][-1], 1) for n, _, _ in LINES})
print("final titre:", {n: round(data[n]["titre"][-1], 3) for n, _, _ in LINES})
for name, _, _ in LINES:
    flux, _e = FLUX[name]
    cum = np.cumsum(-np.asarray(flux) * CDW_NG * HOURS)[-1]
    print(f"  {name:6s} cumulative leucine {cum:7.4f} pmol/cell   "
          f"titre/leucine {data[name]['titre'][-1] / cum:6.3f}")
print("written figure4_process_performance.pdf/.png and "
      "figureS_cumulative_leucine.pdf/.png")

plt.show()
